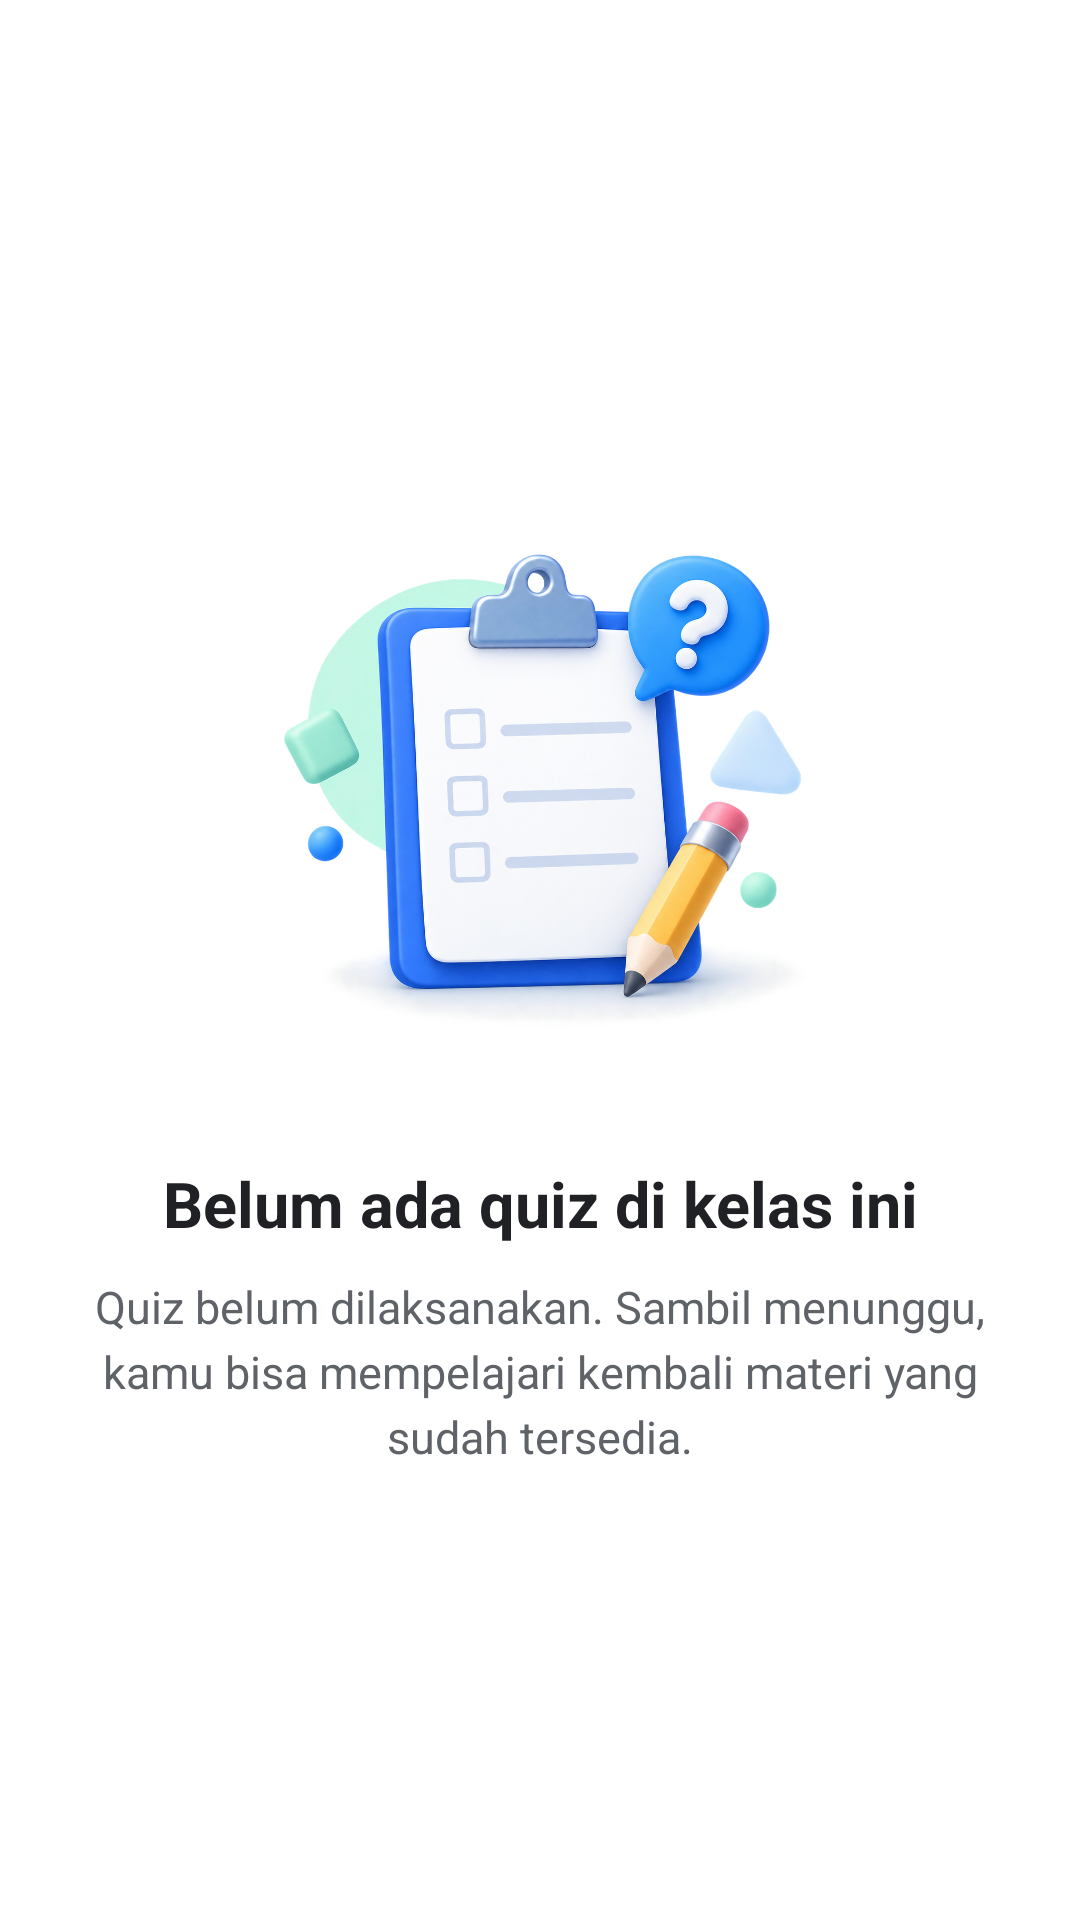

Android layout source for this screen:
<!-- AndroidManifest.xml: application theme Theme.MyCourse -->
<!-- res/layout/fragment_quiz.xml -->
<?xml version="1.0" encoding="utf-8"?>
<LinearLayout xmlns:android="http://schemas.android.com/apk/res/android"
    android:layout_width="match_parent"
    android:layout_height="match_parent"
    android:background="#FFFFFF"
    android:gravity="center"
    android:orientation="vertical"
    android:padding="28dp">

    <ImageView
        android:layout_width="220dp"
        android:layout_height="220dp"
        android:contentDescription="Ilustrasi quiz belum tersedia"
        android:scaleType="fitCenter"
        android:src="@drawable/quiz_empty" />

    <TextView
        android:layout_width="match_parent"
        android:layout_height="wrap_content"
        android:layout_marginTop="16dp"
        android:gravity="center"
        android:text="Belum ada quiz di kelas ini"
        android:textColor="#202124"
        android:textSize="21sp"
        android:textStyle="bold" />

    <TextView
        android:layout_width="match_parent"
        android:layout_height="wrap_content"
        android:layout_marginTop="10dp"
        android:gravity="center"
        android:lineSpacingExtra="4dp"
        android:text="Quiz belum dilaksanakan. Sambil menunggu, kamu bisa mempelajari kembali materi yang sudah tersedia."
        android:textColor="#5F6368"
        android:textSize="15sp" />

</LinearLayout>
<!-- resources referenced by this layout -->
<resources>
  <!-- drawable quiz_empty: png bitmap (drawable, 860855 bytes) -->
  <style name="Theme.MyCourse" parent="Base.Theme.MyCourse" />
  <style name="Base.Theme.MyCourse" parent="Theme.Material3.DayNight.NoActionBar">
  
          
          
  
      </style>
</resources>
